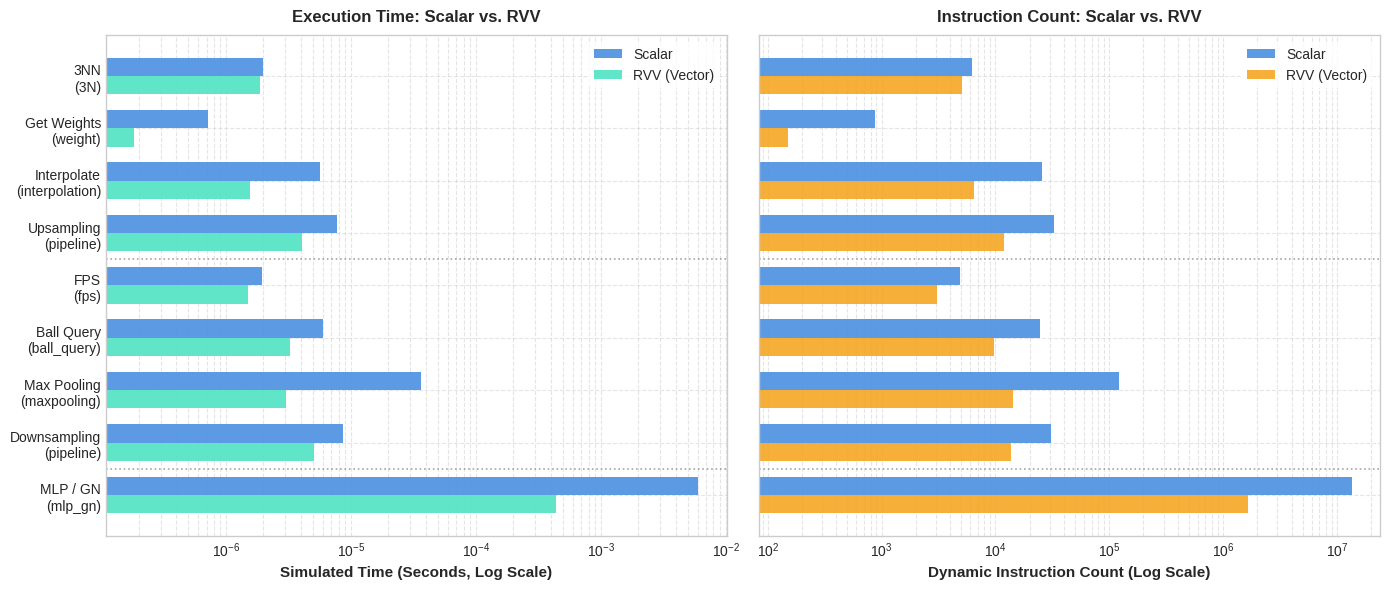

This chart was generated by the following Python code:
import matplotlib.pyplot as plt
import numpy as np

# Ordered benchmark names
kernels = [
    "3NN\n(3N)",
    "Get Weights\n(weight)",
    "Interpolate\n(interpolation)",
    "Upsampling\n(pipeline)",
    "FPS\n(fps)",
    "Ball Query\n(ball_query)",
    "Max Pooling\n(maxpooling)",
    "Downsampling\n(pipeline)",
    "MLP / GN\n(mlp_gn)"
]

# Benchmark Data
scalar_seconds = [1.972e-6, 0.720e-6, 5.6405e-6, 7.781e-6, 1.9445e-6, 5.9565e-6, 36.7405e-6, 8.644e-6, 6.0636e-3]
rvv_seconds    = [1.8735e-6, 0.1845e-6, 1.564e-6,  4.064e-6, 1.4995e-6, 3.2355e-6, 3.014e-6,  5.0745e-6, 0.4405e-3]

scalar_insts = [6193, 869, 25434, 32480, 4869, 24583, 121507, 30995, 13538123]
rvv_insts    = [5121, 149, 6482,  11896, 3083, 9653,  14189,  13821, 1669207]

y = np.arange(len(kernels))
height = 0.35

# Set style
plt.style.use('seaborn-v0_8-whitegrid' if 'seaborn-v0_8-whitegrid' in plt.style.available else 'default')
fig, (ax1, ax2) = plt.subplots(1, 2, figsize=(14, 6), sharey=True)

# -------------------------------------------------------------
# Chart 1: Execution Time (simSeconds) - Log Scale
# -------------------------------------------------------------
ax1.barh(y - height/2, scalar_seconds, height, label='Scalar', color='#4A90E2', alpha=0.9)
ax1.barh(y + height/2, rvv_seconds, height, label='RVV (Vector)', color='#50E3C2', alpha=0.9)

ax1.set_xscale('log')
ax1.set_xlabel('Simulated Time (Seconds, Log Scale)', fontsize=11, fontweight='bold')
ax1.set_title('Execution Time: Scalar vs. RVV', fontsize=12, fontweight='bold', pad=10)
ax1.set_yticks(y)
ax1.set_yticklabels(kernels, fontsize=10)
ax1.invert_yaxis()
ax1.legend(frameon=True, facecolor='white', edgecolor='none')
ax1.grid(True, which="both", ls="--", alpha=0.5)

# -------------------------------------------------------------
# Chart 2: Dynamic Instruction Count - Log Scale
# -------------------------------------------------------------
ax2.barh(y - height/2, scalar_insts, height, label='Scalar', color='#4A90E2', alpha=0.9)
ax2.barh(y + height/2, rvv_insts, height, label='RVV (Vector)', color='#F5A623', alpha=0.9)

ax2.set_xscale('log')
ax2.set_xlabel('Dynamic Instruction Count (Log Scale)', fontsize=11, fontweight='bold')
ax2.set_title('Instruction Count: Scalar vs. RVV', fontsize=12, fontweight='bold', pad=10)
ax2.legend(frameon=True, facecolor='white', edgecolor='none')
ax2.grid(True, which="both", ls="--", alpha=0.5)

# Visual category dividers
for ax in (ax1, ax2):
    ax.axhline(3.5, color='grey', linestyle=':', linewidth=1.2, alpha=0.7)
    ax.axhline(7.5, color='grey', linestyle=':', linewidth=1.2, alpha=0.7)

plt.tight_layout()
plt.savefig('rvv_vs_scalar_comparison.png', dpi=300, bbox_inches='tight')
plt.show()
